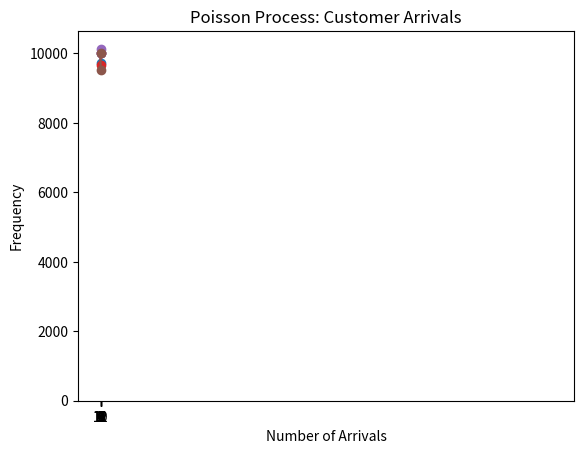

The matplotlib source for this figure:
#!/usr/bin/env python
# coding: utf-8

# In[5]:


import numpy as np
import matplotlib.pyplot as plt
# Parametersnp.random.seed(42)
time_intervals = 10 # Simulating for 10 time intervals (e.g., hours)
initial_cash = 10000 # Initial cash balance
inflows = np.random.uniform(500, 1500, size=time_intervals) # Random inflows
outflows = np.random.uniform(700, 2000, size=time_intervals) # Random outflows
# Simulate cash balance over time
cash_balance = [initial_cash]
for inflow, outflow in zip(inflows, outflows):    
    new_balance = cash_balance[-1] + inflow - outflow
cash_balance.append(new_balance)
# Plotting the results
plt.plot(cash_balance, marker='o')
plt.title('Intra-day Liquidity Simulation')
plt.xlabel('Time Intervals')
plt.ylabel('Cash Balance')
plt.xticks(range(time_intervals + 1))
plt.grid()
plt.show()


# In[7]:


import matplotlib.pyplot as plt
# Parameters
np.random.seed(42)
initial_investment = 10000
num_simulations = 1000
num_years = 10
annual_return_mean = 0.05
annual_return_std = 0.1# Simulate portfolio values
simulated_portfolios = []
for _ in range(num_simulations):
    annual_returns = np.random.normal(annual_return_mean, annual_return_std, num_years)
portfolio_value = initial_investment * np.prod(1 + annual_returns)
simulated_portfolios.append(portfolio_value)
# Plotting the results
plt.hist(simulated_portfolios, bins=30, alpha=0.75)
plt.title('Monte Carlo Simulation of Portfolio Value')
plt.xlabel('Final Portfolio Value')
plt.ylabel('Frequency')
plt.grid()
plt.show()


# In[11]:


import numpy as np
import matplotlib.pyplot as plt
# Parameters
np.random.seed(42)
lambda_rate = 5 # Average number of arrivals per hour
time_period = 1 # One hour
num_simulations = 1000
# Simulate arrivals
arrivals = np.random.poisson(lambda_rate * time_period, num_simulations)
# Plotting the results
plt.hist(arrivals, bins=range(max(arrivals) + 1), alpha=0.75, align='left')
plt.title('Poisson Process: Customer Arrivals')
plt.xlabel('Number of Arrivals')
plt.ylabel('Frequency')
plt.xticks(range(max(arrivals) + 1));plt.grid()
plt.show()


# In[35]:





# In[ ]:





# In[5]:


import numpy as np
import matplotlib.pyplot as plt
# Parametersnp.random.seed(42)
time_intervals = 10 # Simulating for 10 time intervals (e.g., hours)
initial_cash = 10000 # Initial cash balance
inflows = np.random.uniform(500, 1500, size=time_intervals) # Random inflows
outflows = np.random.uniform(700, 2000, size=time_intervals) # Random outflows
# Simulate cash balance over time
cash_balance = [initial_cash]
for inflow, outflow in zip(inflows, outflows):    
    new_balance = cash_balance[-1] + inflow - outflow
cash_balance.append(new_balance)
# Plotting the results
plt.plot(cash_balance, marker='o')
plt.title('Intra-day Liquidity Simulation')
plt.xlabel('Time Intervals')
plt.ylabel('Cash Balance')
plt.xticks(range(time_intervals + 1))
plt.grid()
plt.show()


# In[5]:


import numpy as np
import matplotlib.pyplot as plt
# Parametersnp.random.seed(42)
time_intervals = 10 # Simulating for 10 time intervals (e.g., hours)
initial_cash = 10000 # Initial cash balance
inflows = np.random.uniform(500, 1500, size=time_intervals) # Random inflows
outflows = np.random.uniform(700, 2000, size=time_intervals) # Random outflows
# Simulate cash balance over time
cash_balance = [initial_cash]
for inflow, outflow in zip(inflows, outflows):    
    new_balance = cash_balance[-1] + inflow - outflow
cash_balance.append(new_balance)
# Plotting the results
plt.plot(cash_balance, marker='o')
plt.title('Intra-day Liquidity Simulation')
plt.xlabel('Time Intervals')
plt.ylabel('Cash Balance')
plt.xticks(range(time_intervals + 1))
plt.grid()
plt.show()




# In[41]:


import numpy as np
import matplotlib.pyplot as plt
# Parametersnp.random.seed(42)
time_intervals = 10 # Simulating for 10 time intervals (e.g., hours)
initial_cash = 10000 # Initial cash balance
inflows = np.random.uniform(500, 1500, size=time_intervals) # Random inflows
outflows = np.random.uniform(700, 2000, size=time_intervals) # Random outflows
# Simulate cash balance over time
cash_balance = [initial_cash]
for inflow, outflow in zip(inflows, outflows):    
    new_balance = cash_balance[-1] + inflow - outflow
cash_balance.append(new_balance)
# Plotting the results
plt.plot(cash_balance, marker='o')
plt.title('Intra-day Liquidity Simulation')
plt.xlabel('Time Intervals')
plt.ylabel('Cash Balance')
plt.xticks(range(time_intervals + 1))
plt.grid()
plt.show()

import matplotlib.pyplot as plt
# Parameters
np.random.seed(42)
initial_investment = 10000
num_simulations = 1000
num_years = 10
annual_return_mean = 0.05
annual_return_std = 0.1# Simulate portfolio values
simulated_portfolios = []
for _ in range(num_simulations):
    annual_returns = np.random.normal(annual_return_mean, annual_return_std, num_years)
portfolio_value = initial_investment * np.prod(1 + annual_returns)
simulated_portfolios.append(portfolio_value)
# Plotting the results
plt.hist(simulated_portfolios, bins=30, alpha=0.75)
plt.title('Monte Carlo Simulation of Portfolio Value')
plt.xlabel('Final Portfolio Value')
plt.ylabel('Frequency')
plt.grid()
plt.show()



import numpy as np
import matplotlib.pyplot as plt
# Parameters
np.random.seed(42)
lambda_rate = 5 # Average number of arrivals per hour
time_period = 1 # One hour
num_simulations = 1000
# Simulate arrivals
arrivals = np.random.poisson(lambda_rate * time_period, num_simulations)
# Plotting the results
plt.hist(arrivals, bins=range(max(arrivals) + 1), alpha=0.75, align='left')
plt.title('Poisson Process: Customer Arrivals')
plt.xlabel('Number of Arrivals')
plt.ylabel('Frequency')
plt.xticks(range(max(arrivals) + 1))
plt.grid()
plt.show()


# In[ ]:




